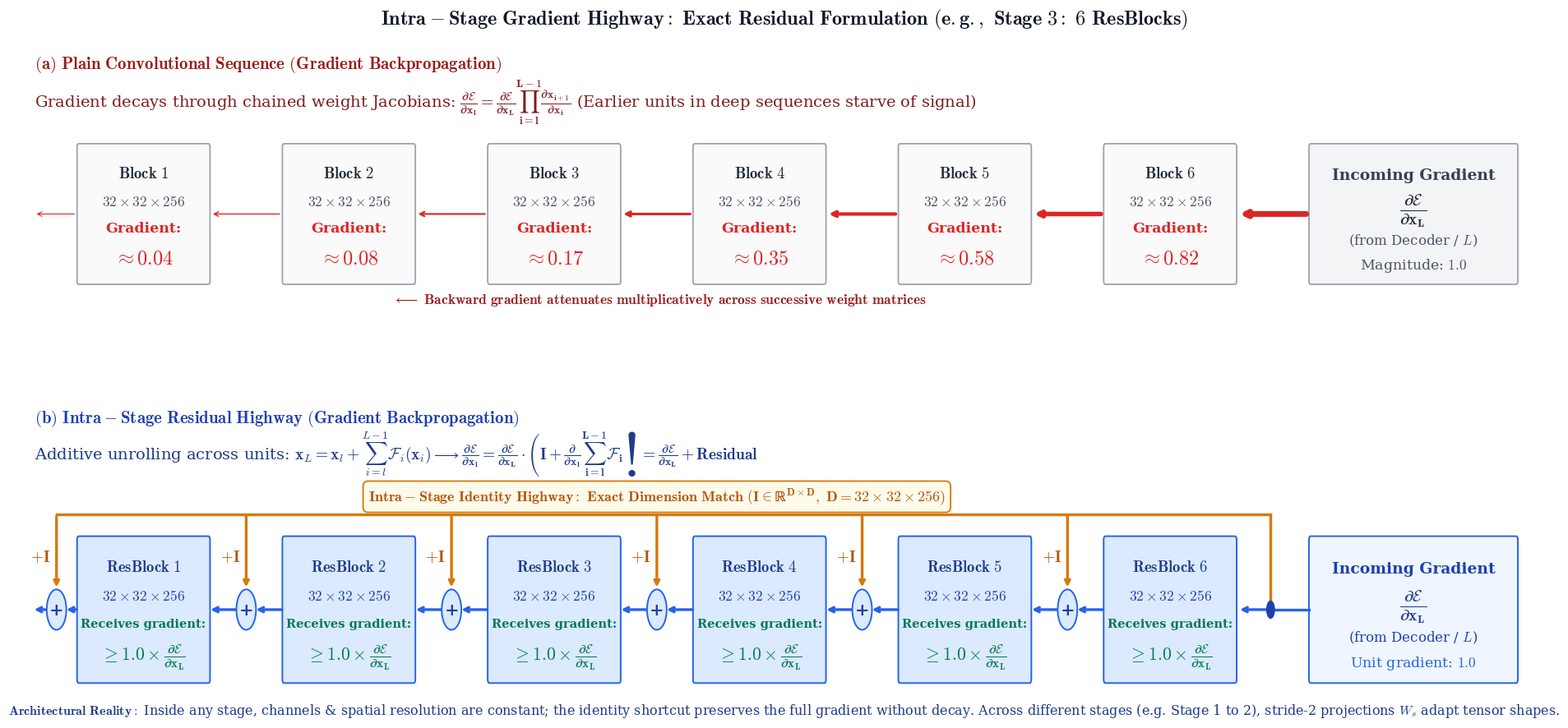

This figure's Python source: (Note: this script raises an exception after producing the figure.)
#!/usr/bin/env python3
"""
Generate publication-quality schematic contrasting:
(a) Plain convolutional sequence without residual connections:
    Multiplicative gradient backpropagation leading to exponential decay.
(b) Intra-stage residual highway (e.g., Stage 3 of ResNet-34: 6 identical residual blocks):
    Direct identity shortcut carrying unattenuated backpropagated gradient.

Enhanced with larger, publication-grade font sizes (headers ~16pt, section titles ~13.5pt,
text and formulas ~11-12pt).
"""

import os

os.environ["MPLCONFIGDIR"] = "/tmp/matplotlib"
import shutil
from pathlib import Path

import matplotlib.patches as patches
import matplotlib.pyplot as plt
from matplotlib.patches import FancyBboxPatch

plt.rcParams.update(
    {
        "font.family": "serif",
        "mathtext.fontset": "cm",
        "figure.autolayout": False,
    }
)

OUTPUT_DIR = Path("ctf2_article/figures/schematics")
OUTPUT_DIR.mkdir(parents=True, exist_ok=True)

# Title (17.5 pt bold)
fig = plt.figure(figsize=(19.0, 9.2), dpi=300)
gs = fig.add_gridspec(
    2, 1, height_ratios=[1.0, 1.18], hspace=0.28, left=0.02, right=0.98, top=0.93, bottom=0.04
)
ax1 = fig.add_subplot(gs[0])
ax2 = fig.add_subplot(gs[1])

fig.suptitle(
    r"$\mathbf{Intra-Stage\ Gradient\ Highway:\ Exact\ Residual\ Formulation\ (e.g.,\ Stage\ 3:\ 6\ ResBlocks)}$",
    fontsize=17.5,
    weight="bold",
    color="#111827",
    y=0.982,
)

C_PLAIN = "#DC2626"
C_RES = "#D97706"
C_BLUE = "#2563EB"

# ==============================================================================
# PANEL (A): PLAIN DEEP SEQUENCE (Without Residual Shortcuts)
# ==============================================================================
ax1.set_xlim(0, 168)
ax1.set_ylim(-0.8, 14.6)
ax1.axis("off")

ax1.text(
    0,
    13.4,
    r"$\mathbf{(a)\ Plain\ Convolutional\ Sequence\ (Gradient\ Backpropagation)}$",
    fontsize=15.0,
    weight="bold",
    color="#991B1B",
)
ax1.text(
    0,
    11.2,
    r"Gradient decays through chained weight Jacobians: $\mathbf{\frac{\partial \mathcal{E}}{\partial \mathbf{x}_l} = \frac{\partial \mathcal{E}}{\partial \mathbf{x}_L} \prod_{i=l}^{L-1} \frac{\partial \mathbf{x}_{i+1}}{\partial \mathbf{x}_i}}$ (Earlier units in deep sequences starve of signal)",
    fontsize=14.0,
    color="#7F1D1D",
)

# Context banner at right showing incoming gradient from deeper layers
box_in1 = FancyBboxPatch(
    (143.0, 1.3),
    23.0,
    7.6,
    boxstyle="round,pad=0.2",
    facecolor="#F3F4F6",
    edgecolor="#9CA3AF",
    lw=1.3,
)
ax1.add_patch(box_in1)
ax1.text(
    154.5,
    7.3,
    "Incoming Gradient",
    ha="center",
    va="center",
    fontsize=13.5,
    color="#374151",
    weight="bold",
)
ax1.text(
    154.5,
    5.3,
    r"$\mathbf{\frac{\partial \mathcal{E}}{\partial \mathbf{x}_L}}$",
    ha="center",
    va="center",
    fontsize=20.0,
    color="#1F2937",
)
ax1.text(
    154.5, 3.6, r"(from Decoder / $L$)", ha="center", va="center", fontsize=12.0, color="#4B5563"
)
ax1.text(
    154.5,
    2.2,
    r"Magnitude: $\mathbf{1.0}$",
    ha="center",
    va="center",
    fontsize=12.5,
    color="#4B5563",
)

# 6 sequential convolutional blocks: width 14.5, pitch 23.0 -> gap 8.5 units
# Box x-coords: 5.0, 28.0, 51.0, 74.0, 97.0, 120.0
plain_blocks = [
    {
        "name": r"$\mathbf{Block\ 1}$",
        "dim": r"$\mathbf{32\times32\times256}$",
        "x": 5.0,
        "grad": r"$\mathbf{\approx 0.04}$",
    },
    {
        "name": r"$\mathbf{Block\ 2}$",
        "dim": r"$\mathbf{32\times32\times256}$",
        "x": 28.0,
        "grad": r"$\mathbf{\approx 0.08}$",
    },
    {
        "name": r"$\mathbf{Block\ 3}$",
        "dim": r"$\mathbf{32\times32\times256}$",
        "x": 51.0,
        "grad": r"$\mathbf{\approx 0.17}$",
    },
    {
        "name": r"$\mathbf{Block\ 4}$",
        "dim": r"$\mathbf{32\times32\times256}$",
        "x": 74.0,
        "grad": r"$\mathbf{\approx 0.35}$",
    },
    {
        "name": r"$\mathbf{Block\ 5}$",
        "dim": r"$\mathbf{32\times32\times256}$",
        "x": 97.0,
        "grad": r"$\mathbf{\approx 0.58}$",
    },
    {
        "name": r"$\mathbf{Block\ 6}$",
        "dim": r"$\mathbf{32\times32\times256}$",
        "x": 120.0,
        "grad": r"$\mathbf{\approx 0.82}$",
    },
]

for b in plain_blocks:
    box = FancyBboxPatch(
        (b["x"], 1.3),
        14.5,
        7.6,
        boxstyle="round,pad=0.2",
        facecolor="#FAFAFA",
        edgecolor="#9CA3AF",
        lw=1.3,
    )
    ax1.add_patch(box)
    ax1.text(
        b["x"] + 7.25, 7.4, b["name"], ha="center", va="center", fontsize=13.5, color="#1F2937"
    )
    ax1.text(b["x"] + 7.25, 5.8, b["dim"], ha="center", va="center", fontsize=12.5, color="#4B5563")
    ax1.text(
        b["x"] + 7.25,
        4.3,
        "Gradient:",
        ha="center",
        va="center",
        fontsize=12.5,
        color="#DC2626",
        weight="bold",
    )
    ax1.text(
        b["x"] + 7.25,
        2.6,
        b["grad"],
        ha="center",
        va="center",
        fontsize=17.5,
        color="#DC2626",
        weight="bold",
    )

# Backward gradient arrows (right-to-left) at y=5.1
decay_lws = [1.0, 1.5, 2.2, 3.0, 4.0, 5.0]

# Incoming to Block 6
ax1.annotate(
    "",
    xy=(134.75, 5.1),
    xytext=(142.75, 5.1),
    arrowprops={"arrowstyle": "->", "lw": decay_lws[5], "color": C_PLAIN},
)

# Between blocks
for i in reversed(range(len(plain_blocks) - 1)):
    x_from = plain_blocks[i + 1]["x"] - 0.25
    x_to = plain_blocks[i]["x"] + 14.75
    ax1.annotate(
        "",
        xy=(x_to, 5.1),
        xytext=(x_from, 5.1),
        arrowprops={"arrowstyle": "->", "lw": decay_lws[i], "color": C_PLAIN},
    )

# Out of Block 1
ax1.annotate(
    "",
    xy=(0.0, 5.1),
    xytext=(4.75, 5.1),
    arrowprops={"arrowstyle": "->", "lw": 0.8, "color": C_PLAIN},
)

ax1.text(
    70.0,
    0.2,
    r"$\longleftarrow\ \mathbf{Backward\ gradient\ attenuates\ multiplicatively\ across\ successive\ weight\ matrices}$",
    ha="center",
    va="center",
    fontsize=12.5,
    color="#991B1B",
    weight="bold",
)


# ==============================================================================
# PANEL (B): INTRA-STAGE RESIDUAL HIGHWAY (Exact He et al. Formulation)
# ==============================================================================
ax2.set_xlim(0, 168)
ax2.set_ylim(-0.9, 16.5)
ax2.axis("off")

# Elevated headers
ax2.text(
    0,
    15.3,
    r"$\mathbf{(b)\ Intra-Stage\ Residual\ Highway\ (Gradient\ Backpropagation)}$",
    fontsize=15.0,
    weight="bold",
    color="#1E40AF",
)
ax2.text(
    0,
    13.3,
    r"Additive unrolling across units: $\mathbf{x}_L = \mathbf{x}_l + \sum_{i=l}^{L-1} \mathcal{F}_i(\mathbf{x}_i) \longrightarrow \mathbf{\frac{\partial \mathcal{E}}{\partial \mathbf{x}_l} = \frac{\partial \mathcal{E}}{\partial \mathbf{x}_L} \cdot \left( \mathbf{I} + \frac{\partial}{\partial \mathbf{x}_l}\sum_{i=l}^{L-1}\mathcal{F}_i \right) = \frac{\partial \mathcal{E}}{\partial \mathbf{x}_L} + \mathbf{Residual}}$",
    fontsize=14.0,
    color="#1E3A8A",
)

# Context banner at right
box_in2 = FancyBboxPatch(
    (143.0, 1.3),
    23.0,
    7.6,
    boxstyle="round,pad=0.2",
    facecolor="#EFF6FF",
    edgecolor="#2563EB",
    lw=1.4,
)
ax2.add_patch(box_in2)
ax2.text(
    154.5,
    7.3,
    "Incoming Gradient",
    ha="center",
    va="center",
    fontsize=13.5,
    color="#1E40AF",
    weight="bold",
)
ax2.text(
    154.5,
    5.3,
    r"$\mathbf{\frac{\partial \mathcal{E}}{\partial \mathbf{x}_L}}$",
    ha="center",
    va="center",
    fontsize=20.0,
    color="#1E3A8A",
)
ax2.text(
    154.5, 3.6, r"(from Decoder / $L$)", ha="center", va="center", fontsize=12.0, color="#1E40AF"
)
ax2.text(
    154.5,
    2.2,
    r"Unit gradient: $\mathbf{1.0}$",
    ha="center",
    va="center",
    fontsize=12.5,
    color="#2563EB",
)

res_blocks = [
    {"name": r"$\mathbf{ResBlock\ 1}$", "dim": r"$\mathbf{32\times32\times256}$", "x": 5.0},
    {"name": r"$\mathbf{ResBlock\ 2}$", "dim": r"$\mathbf{32\times32\times256}$", "x": 28.0},
    {"name": r"$\mathbf{ResBlock\ 3}$", "dim": r"$\mathbf{32\times32\times256}$", "x": 51.0},
    {"name": r"$\mathbf{ResBlock\ 4}$", "dim": r"$\mathbf{32\times32\times256}$", "x": 74.0},
    {"name": r"$\mathbf{ResBlock\ 5}$", "dim": r"$\mathbf{32\times32\times256}$", "x": 97.0},
    {"name": r"$\mathbf{ResBlock\ 6}$", "dim": r"$\mathbf{32\times32\times256}$", "x": 120.0},
]

for _i, b in enumerate(res_blocks):
    box = FancyBboxPatch(
        (b["x"], 1.3),
        14.5,
        7.6,
        boxstyle="round,pad=0.2",
        facecolor="#DBEAFE",
        edgecolor="#2563EB",
        lw=1.4,
    )
    ax2.add_patch(box)
    ax2.text(
        b["x"] + 7.25, 7.4, b["name"], ha="center", va="center", fontsize=13.5, color="#1E3A8A"
    )
    ax2.text(b["x"] + 7.25, 5.8, b["dim"], ha="center", va="center", fontsize=12.5, color="#1E40AF")
    ax2.text(
        b["x"] + 7.25,
        4.3,
        "Receives gradient:",
        ha="center",
        va="center",
        fontsize=10.5,
        color="#047857",
        weight="bold",
    )
    ax2.text(
        b["x"] + 7.25,
        2.5,
        r"$\mathbf{\geq 1.0 \times \frac{\partial \mathcal{E}}{\partial \mathbf{x}_L}}$",
        ha="center",
        va="center",
        fontsize=15.5,
        color="#047857",
        weight="bold",
    )

# Split node between ResBlock 6 and Incoming Gradient
split_x = 138.5
ax2.plot([142.8, split_x], [5.1, 5.1], color="#2563EB", lw=2.4)
ax2.annotate(
    "",
    xy=(134.8, 5.1),
    xytext=(split_x, 5.1),
    arrowprops={"arrowstyle": "->", "lw": 2.4, "color": "#2563EB"},
)
circ_split = patches.Circle((split_x, 5.1), 0.5, facecolor="#1E40AF", zorder=5)
ax2.add_patch(circ_split)

# Addition nodes in the 8.5-unit gaps between ResBlocks:
# For ResBlock 6 (x=120.0): gap before it is between 111.5 and 120.0 -> mid cx = 115.75
# For ResBlock 5 (x=97.0): mid cx = 92.75
# For ResBlock 4 (x=74.0): mid cx = 69.75
# For ResBlock 3 (x=51.0): mid cx = 46.75
# For ResBlock 2 (x=28.0): mid cx = 23.75
# For ResBlock 1 (x=5.0): exit Stage 3 after ResBlock 1 -> cx = 2.5
cx_gaps = [115.75, 92.75, 69.75, 46.75, 23.75, 2.5]

# Orange highway up
ax2.plot([split_x, split_x], [5.1, 10.3], color=C_RES, lw=2.4)
# Orange highway across: begins exactly at leftmost drop line cx = 2.5
ax2.plot([cx_gaps[-1], split_x], [10.3, 10.3], color=C_RES, lw=2.4)

for idx, cx in enumerate(cx_gaps):
    # Addition circle at y=5.1
    r_circ = 1.1
    circ = patches.Circle(
        (cx, 5.1), r_circ, facecolor="#DBEAFE", edgecolor="#2563EB", lw=1.4, zorder=5
    )
    ax2.add_patch(circ)
    ax2.text(
        cx,
        5.1,
        "+",
        ha="center",
        va="center",
        color="#1E40AF",
        weight="bold",
        fontsize=15.0,
        zorder=6,
    )

    # Orange drop terminating at top of circle
    ax2.annotate(
        "",
        xy=(cx, 5.1 + r_circ),
        xytext=(cx, 10.3),
        arrowprops={"arrowstyle": "->", "lw": 2.4, "color": C_RES},
        zorder=4,
    )
    # +I label placed midway between drop line (cx) and the left block edge (cx - 4.25)
    # cx - 1.8 gives plenty of breathing room on both sides (1.8 from drop line, 2.45 from box edge)
    ax2.text(
        cx - 1.8,
        8.0,
        r"$+\mathbf{I}$",
        fontsize=14.0,
        weight="bold",
        color="#B45309",
        ha="center",
        va="center",
    )

    # Blue arrow from right (coming out of ResBlock [5 - idx])
    b_curr = res_blocks[5 - idx]
    x_from = b_curr["x"] - 0.25
    ax2.annotate(
        "",
        xy=(cx + r_circ, 5.1),
        xytext=(x_from, 5.1),
        arrowprops={"arrowstyle": "->", "lw": 2.4, "color": "#2563EB", "shrinkA": 0, "shrinkB": 0},
        zorder=4,
    )

    # Blue arrow to left (entering ResBlock [5 - idx - 1] or exiting stage)
    if idx == 5:
        # Exiting Stage 3 after ResBlock 1
        x_to = 0.0
    else:
        # Entering block to the left
        b_prev = res_blocks[5 - idx - 1]
        x_to = b_prev["x"] + 14.75
    ax2.annotate(
        "",
        xy=(x_to, 5.1),
        xytext=(cx - r_circ, 5.1),
        arrowprops={"arrowstyle": "->", "lw": 2.4, "color": "#2563EB", "shrinkA": 0, "shrinkB": 0},
        zorder=4,
    )

# Central label card on the identity highway
ax2.text(
    69.75,
    11.25,
    r"$\mathbf{Intra-Stage\ Identity\ Highway:\ Exact\ Dimension\ Match\ (\mathbf{I}\in\mathbb{R}^{D\times D},\ D=32\times32\times256)}$",
    ha="center",
    va="center",
    fontsize=13.0,
    weight="bold",
    color="#B45309",
    bbox={"boxstyle": "round,pad=0.35", "facecolor": "#FFFBEB", "edgecolor": "#D97706", "lw": 1.3},
)

# Bottom note clarifying boundary condition and decoder origin
ax2.text(
    84.0,
    -0.4,
    r"$\mathbf{Architectural\ Reality:}$ Inside any stage, channels & spatial resolution are constant; the identity shortcut preserves the full gradient without decay. Across different stages (e.g. Stage 1 to 2), stride-2 projections $W_s$ adapt tensor shapes.",
    ha="center",
    va="center",
    fontsize=11.5,
    color="#1E3A8A",
)

pdf_path = OUTPUT_DIR / "resnet_intra_stage_highway.pdf"
png_path = OUTPUT_DIR / "resnet_intra_stage_highway.png"
plt.savefig(pdf_path, bbox_inches="tight")
plt.savefig(png_path, dpi=300, bbox_inches="tight")
plt.close()

# Copy to brain artifact directory
art_path = Path(
    "/Users/gabrielribeiro/.gemini/antigravity/brain/eb073713-902e-472a-a008-04f529db4fa1/resnet_intra_stage_highway.png"
)
shutil.copy(png_path, art_path)

print("Saved resnet_intra_stage_highway figure successfully with enlarged fonts and equations!")
